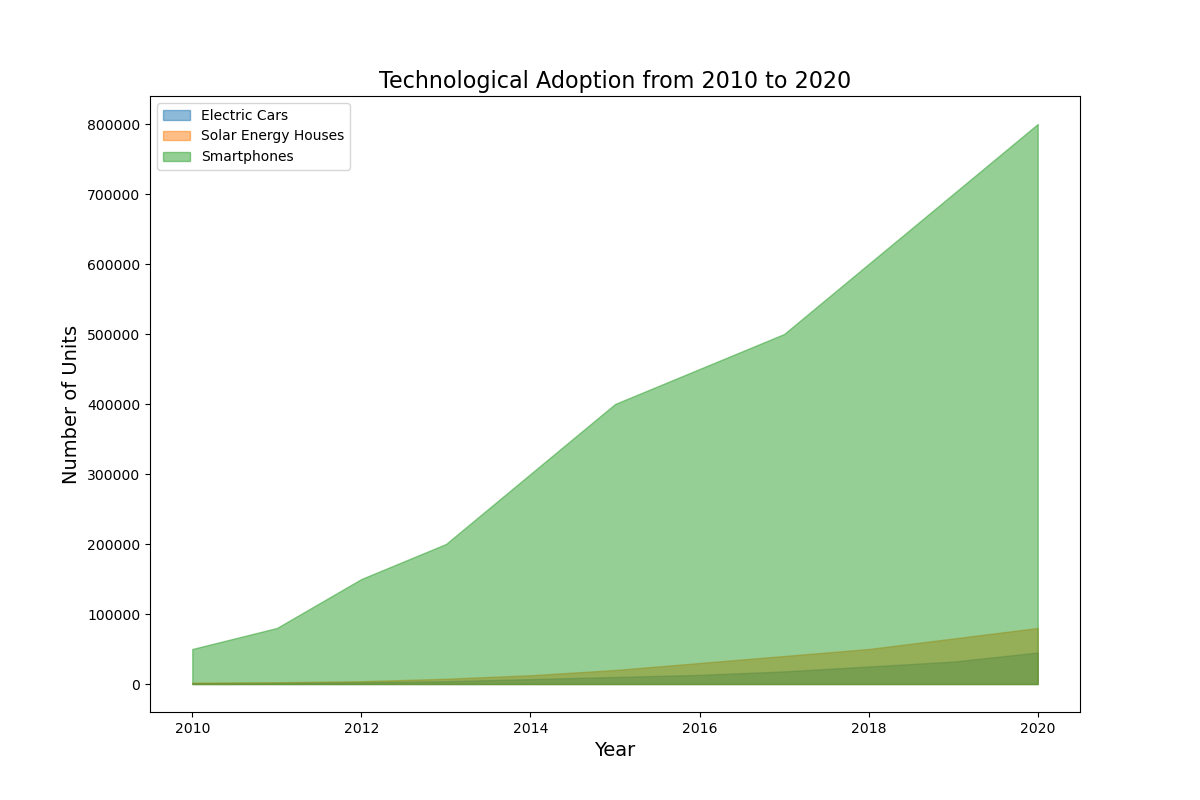

The data file committed next to this chart (first rows):
Year, Electric Cars, Solar Energy Houses, Smartphones
2010, 1000, 2000, 50000
2011, 1500, 2500, 80000
2012, 2500, 4000, 150000
2013, 4000, 7500, 200000
2014, 7000, 12500, 300000
2015, 10000, 20000, 400000
2016, 13000, 30000, 450000
2017, 18000, 40000, 500000
2018, 25000, 50000, 600000
2019, 32000, 65000, 700000
2020, 45000, 80000, 800000
